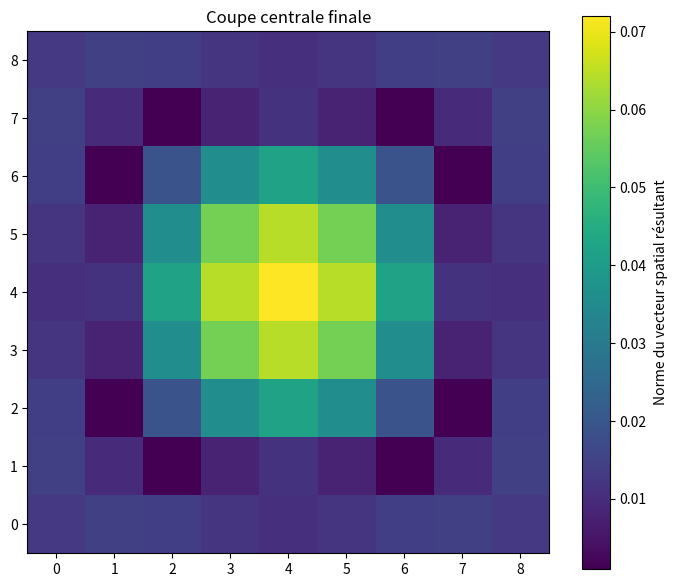
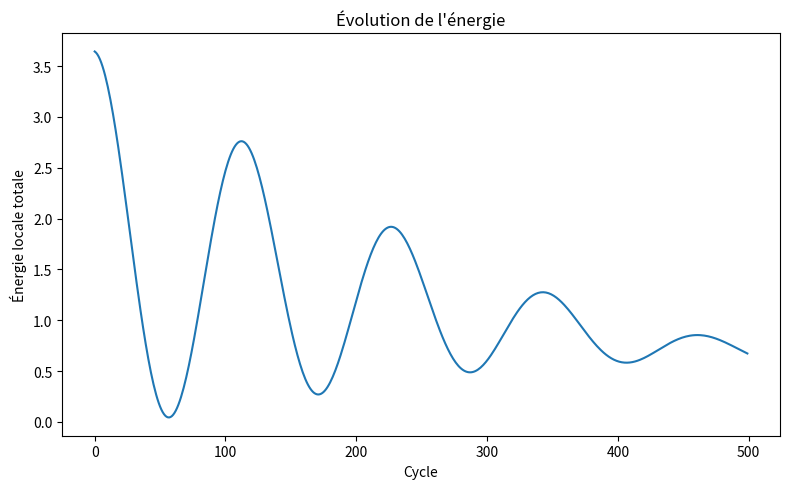
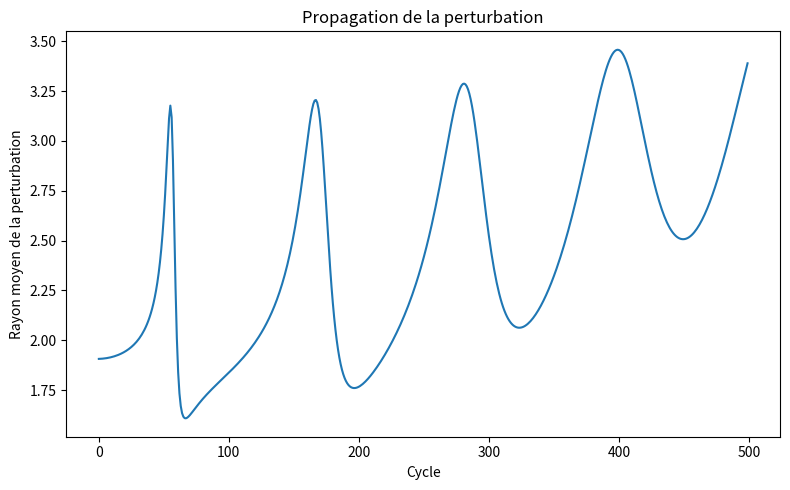
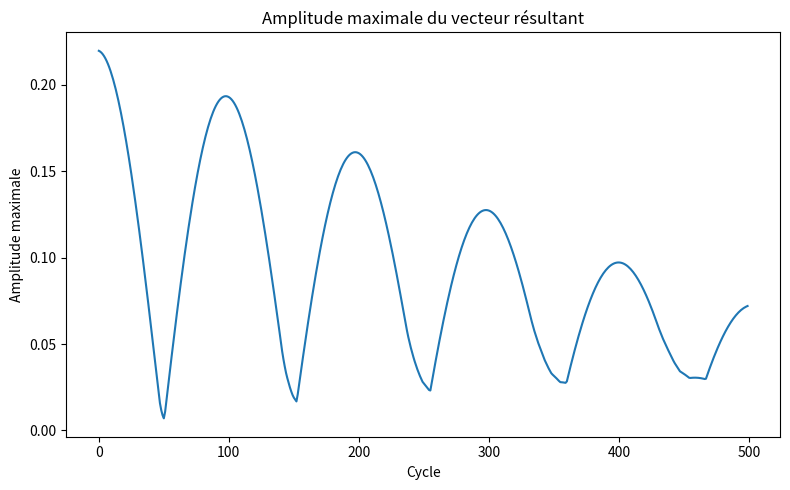

Generate these figures, in order, with matplotlib:
import argparse
import csv
from pathlib import Path

import matplotlib.pyplot as plt
import numpy as np

E = np.array([
    [ 1.0,  1.0,  1.0],
    [ 1.0, -1.0, -1.0],
    [-1.0,  1.0, -1.0],
    [-1.0, -1.0,  1.0],
], dtype=float)
E /= np.linalg.norm(E, axis=1, keepdims=True)


def laplacian(field: np.ndarray) -> np.ndarray:
    out = np.zeros_like(field)
    for axis in range(3):
        out += np.roll(field, 1, axis=axis)
        out += np.roll(field, -1, axis=axis)
        out -= 2.0 * field
    return out


def anisotropy_gradient(state: np.ndarray) -> np.ndarray:
    deformation = 1.0 - state
    resultant = deformation @ E
    return -np.einsum("...j,ij->...i", resultant, E)


def run(size=9, steps=500, dt=0.025, k_rest=1.0, k_coupling=0.35,
        k_aniso=0.20, damping=0.08, output_dir="fixed_tetrahedral_results"):
    T = np.ones((size, size, size, 4), dtype=float)
    V = np.zeros_like(T)

    c = size // 2
    radius = 1.7
    for x in range(size):
        for y in range(size):
            for z in range(size):
                r2 = (x-c)**2 + (y-c)**2 + (z-c)**2
                g = np.exp(-r2 / (2.0 * radius**2))
                T[x, y, z, 0] -= 0.40 * g
                T[x, y, z, 1] -= 0.18 * g
                T[x, y, z, 2] -= 0.18 * g
                T[x, y, z, 3] -= 0.18 * g

    coords = np.indices((size, size, size)).transpose(1,2,3,0)
    center = np.array([c, c, c], dtype=float)

    energy_hist, peak_hist, radius_hist = [], [], []

    for _ in range(steps):
        grad_rest = k_rest * (T - 1.0)
        grad_aniso = k_aniso * anisotropy_gradient(T)

        force = (
            -grad_rest
            -grad_aniso
            +k_coupling * laplacian(T)
            -damping * V
        )

        V += dt * force
        T += dt * V

        deformation = 1.0 - T
        resultant = deformation @ E
        energy_density = (
            0.5 * k_rest * np.sum((T - 1.0)**2, axis=-1)
            +0.5 * k_aniso * np.sum(resultant**2, axis=-1)
        )

        weights = np.sum(deformation**2, axis=-1)
        r = np.linalg.norm(coords - center, axis=-1)
        mean_radius = float(np.sum(r * weights) / max(np.sum(weights), 1e-15))

        energy_hist.append(float(np.sum(energy_density)))
        peak_hist.append(float(np.max(np.linalg.norm(resultant, axis=-1))))
        radius_hist.append(mean_radius)

    out = Path(output_dir)
    out.mkdir(parents=True, exist_ok=True)

    with (out / "metrics.csv").open("w", newline="", encoding="utf-8") as f:
        w = csv.writer(f)
        w.writerow(["step", "energy", "peak_resultant", "mean_radius"])
        for i, row in enumerate(zip(energy_hist, peak_hist, radius_hist)):
            w.writerow([i, *row])

    deformation = 1.0 - T
    resultant = deformation @ E
    magnitude = np.linalg.norm(resultant, axis=-1)

    plt.figure(figsize=(7, 6))
    plt.imshow(magnitude[:, :, c], origin="lower")
    plt.colorbar(label="Norme du vecteur spatial résultant")
    plt.title("Coupe centrale finale")
    plt.tight_layout()
    plt.savefig(out / "final_central_slice.png", dpi=160)
    plt.close()

    plt.figure(figsize=(8, 5))
    plt.plot(energy_hist)
    plt.xlabel("Cycle")
    plt.ylabel("Énergie locale totale")
    plt.title("Évolution de l'énergie")
    plt.tight_layout()
    plt.savefig(out / "energy_history.png", dpi=160)
    plt.close()

    plt.figure(figsize=(8, 5))
    plt.plot(radius_hist)
    plt.xlabel("Cycle")
    plt.ylabel("Rayon moyen de la perturbation")
    plt.title("Propagation de la perturbation")
    plt.tight_layout()
    plt.savefig(out / "propagation_radius.png", dpi=160)
    plt.close()

    plt.figure(figsize=(8, 5))
    plt.plot(peak_hist)
    plt.xlabel("Cycle")
    plt.ylabel("Amplitude maximale")
    plt.title("Amplitude maximale du vecteur résultant")
    plt.tight_layout()
    plt.savefig(out / "peak_history.png", dpi=160)
    plt.close()

    print(f"Energie initiale : {energy_hist[0]:.6f}")
    print(f"Energie finale   : {energy_hist[-1]:.6f}")
    print(f"Pic initial      : {peak_hist[0]:.6f}")
    print(f"Pic final        : {peak_hist[-1]:.6f}")
    print(f"Rayon initial    : {radius_hist[0]:.6f}")
    print(f"Rayon final      : {radius_hist[-1]:.6f}")


if __name__ == "__main__":
    parser = argparse.ArgumentParser()
    parser.add_argument("--size", type=int, default=9)
    parser.add_argument("--steps", type=int, default=500)
    parser.add_argument("--output-dir", default="fixed_tetrahedral_results")
    args = parser.parse_args()
    run(size=args.size, steps=args.steps, output_dir=args.output_dir)
